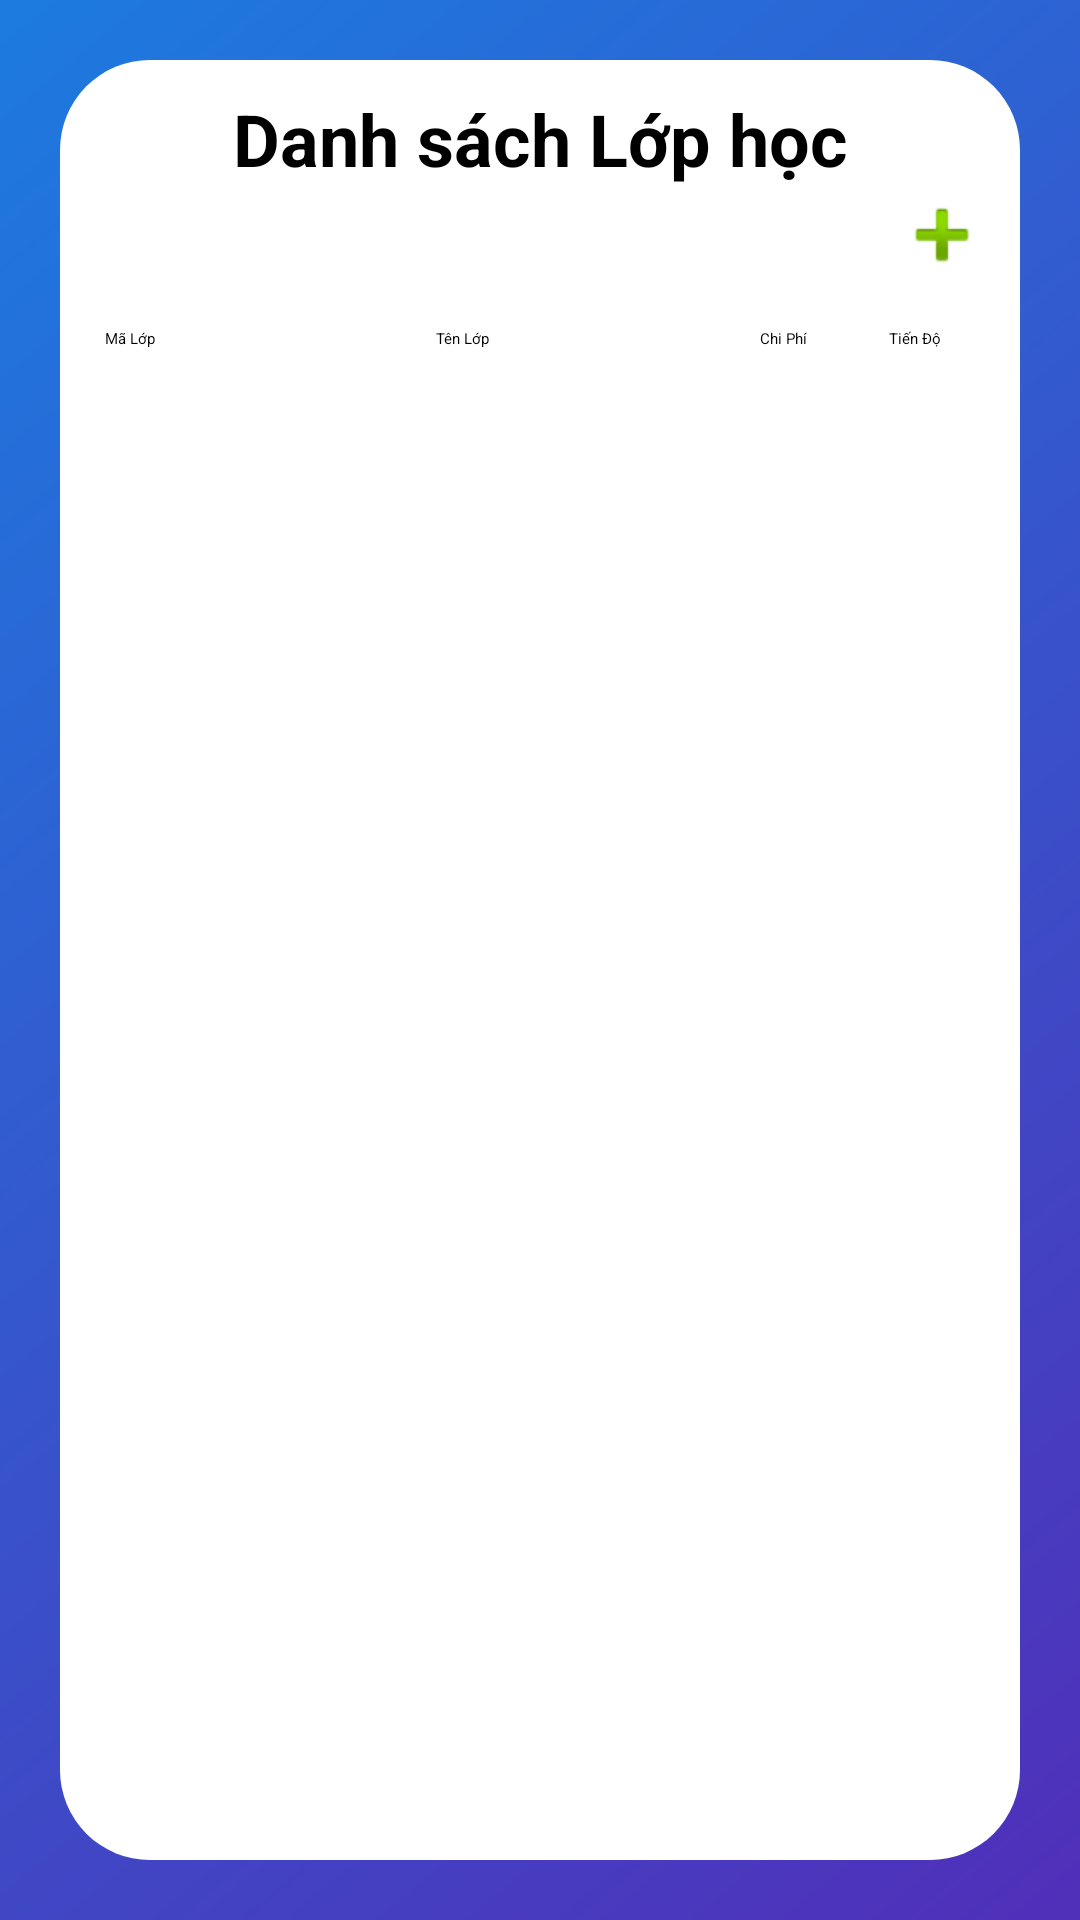

Reconstruct the res/layout file that produces this screen, plus the resources it refers to.
<!-- AndroidManifest.xml: application theme Theme.AndroidGiuaKi -->
<!-- res/layout/dsmh_layout.xml -->
<?xml version="1.0" encoding="utf-8"?>
<LinearLayout xmlns:android="http://schemas.android.com/apk/res/android"
    android:orientation="vertical" android:layout_width="match_parent"
    android:layout_height="match_parent"
    android:background="@drawable/login_bg">

    <LinearLayout
        android:layout_width="match_parent"
        android:layout_height="match_parent"
        android:layout_margin="20dp"
        android:background="@drawable/rounded_corner"
        android:backgroundTint="#FFFFFF"
        android:orientation="vertical">

        <TextView
            android:id="@+id/txtDSMH"
            android:layout_width="match_parent"
            android:layout_height="wrap_content"
            android:paddingTop="10dp"
            android:text="@string/DSMH"
            android:textAlignment="center"
            android:textSize="24sp"
            android:textStyle="bold" />

        <LinearLayout
            android:layout_width="match_parent"
            android:layout_height="wrap_content"
            android:orientation="horizontal"
            android:gravity="right">

            <ImageButton
                android:id="@+id/btnThem"
                android:layout_width="wrap_content"
                android:layout_height="wrap_content"
                android:layout_gravity="right"
                android:background="#FFFFFF"
                android:backgroundTint="#FFFFFF"
                android:foregroundTint="#FFFFFF"
                android:layout_marginRight="10dp"
                android:scaleType="fitEnd"
                android:src="@android:drawable/ic_input_add" />
        </LinearLayout>

        <LinearLayout
            android:layout_width="match_parent"
            android:layout_height="match_parent"
            android:orientation="vertical"
            android:padding="5dp">

            <LinearLayout
                android:layout_width="match_parent"
                android:layout_height="wrap_content"
                android:gravity="center">

                <TextView
                    android:id="@+id/txtMaMonHoc"
                    android:layout_width="wrap_content"
                    android:layout_height="wrap_content"

                    android:layout_weight="3"
                    android:padding="10dp"
                    android:text="@string/MH"
                    android:textAlignment="textStart" />

                <TextView
                    android:id="@+id/txtTenMonHoc"
                    android:layout_width="wrap_content"
                    android:layout_height="wrap_content"
                    android:layout_weight="15"
                    android:padding="10dp"
                    android:text="@string/TenMH"
                    android:textAlignment="center" />

                <TextView
                    android:id="@+id/txtChiPhi"
                    android:layout_width="wrap_content"
                    android:layout_height="wrap_content"
                    android:layout_weight="5"
                    android:padding="10dp"
                    android:text="@string/chiPhi"
                    android:textAlignment="center" />

                <TextView
                    android:id="@+id/textView"
                    android:layout_width="wrap_content"
                    android:layout_height="wrap_content"
                    android:layout_weight="3"
                    android:text="Tiến Độ" />

            </LinearLayout>

            <ListView
                android:id="@+id/lvDSMH"
                android:layout_width="match_parent"
                android:layout_height="wrap_content"
                android:paddingBottom="10dp"
                android:paddingLeft="5dp"
                android:paddingRight="5dp"
                android:background="@drawable/rounded_corner">

            </ListView>
        </LinearLayout>
    </LinearLayout>

</LinearLayout>
<!-- resources referenced by this layout -->
<resources>
  <!-- drawable login_bg: png bitmap (drawable-v24, 113950 bytes) -->
  <!-- drawable rounded_corner (drawable-v24) -->
  <?xml version="1.0" encoding="utf-8"?>
  <shape xmlns:android="http://schemas.android.com/apk/res/android">
  
      <solid android:color="@color/white" />
      
      <corners android:radius="30dp" />
  </shape>
  <string name="DSMH">Danh sách Lớp học</string>
  <string name="MH">Mã Lớp</string>
  <string name="TenMH">Tên Lớp</string>
  <string name="chiPhi">Chi Phí</string>
  <color name="white">#FFFFFFFF</color>
</resources>
